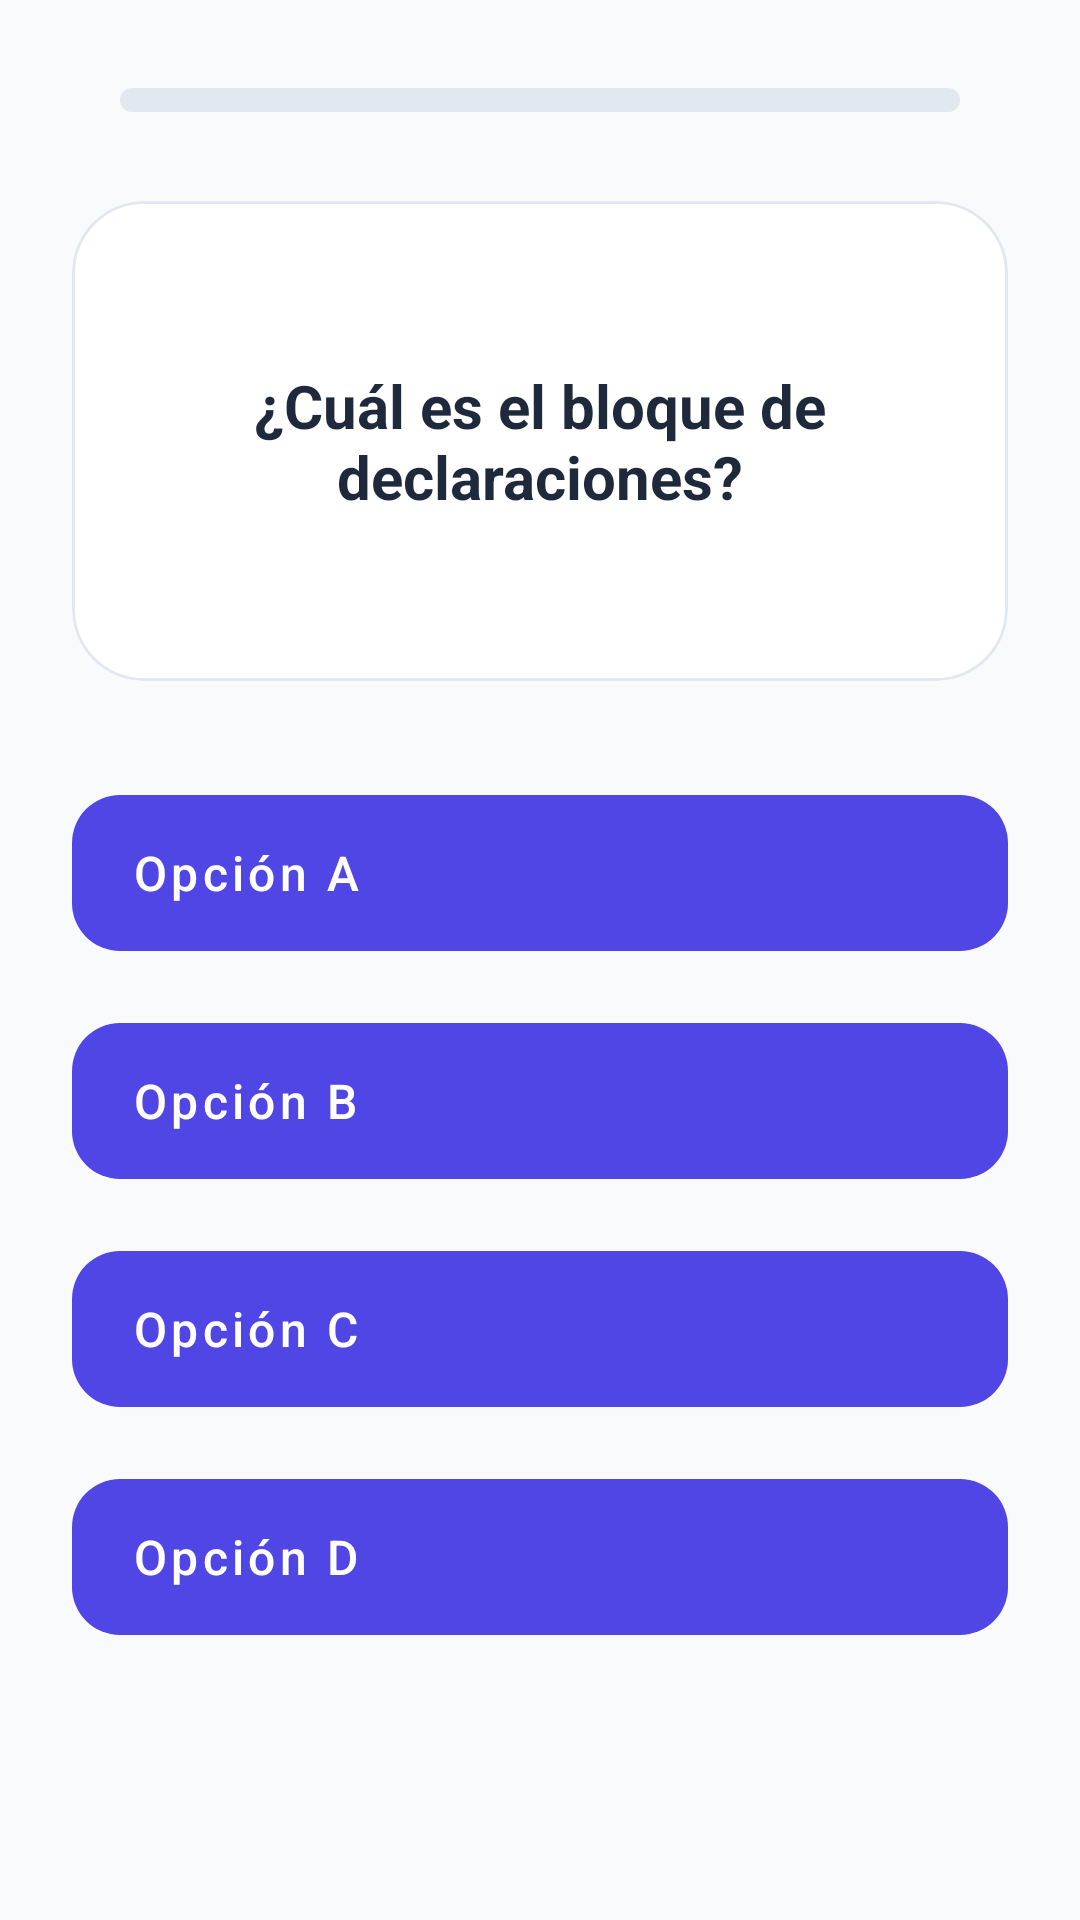

Write the Android layout XML for this screen, with the resource values it uses.
<!-- AndroidManifest.xml: activity theme Theme.DamTests -->
<!-- res/layout/activity_quiz.xml -->
<?xml version="1.0" encoding="utf-8"?>
<ScrollView xmlns:android="http://schemas.android.com/apk/res/android"
    xmlns:app="http://schemas.android.com/apk/res-auto"
    android:layout_width="match_parent"
    android:layout_height="match_parent"
    android:fillViewport="true"
    android:background="#F8FAFC"
    android:fitsSystemWindows="true">

    <LinearLayout
        android:layout_width="match_parent"
        android:layout_height="wrap_content"
        android:orientation="vertical"
        android:paddingBottom="32dp">

        <LinearLayout
            android:layout_width="match_parent"
            android:layout_height="wrap_content"
            android:gravity="center_vertical"
            android:layout_marginTop="24dp"
            android:layout_marginHorizontal="24dp"
            android:layout_marginBottom="24dp">

            <TextView
                android:id="@+id/tvQuestionCount"
                android:layout_width="wrap_content"
                android:layout_height="wrap_content"
                android:text=""
                android:textColor="#64748B"
                android:textSize="14sp"
                android:textStyle="bold" />

            <ProgressBar
                android:id="@+id/quizProgressBar"
                style="@android:style/Widget.ProgressBar.Horizontal"
                android:layout_width="0dp"
                android:layout_height="8dp"
                android:layout_weight="1"
                android:layout_marginHorizontal="16dp"
                android:progress="0"
                android:max="10"
                android:progressDrawable="@drawable/custom_progress_bar" />
        </LinearLayout>

        <com.google.android.material.card.MaterialCardView
            android:layout_width="match_parent"
            android:layout_height="wrap_content"
            android:layout_marginHorizontal="24dp"
            android:layout_marginBottom="32dp"
            app:cardCornerRadius="24dp"
            app:cardElevation="0dp"
            app:strokeWidth="1dp"
            app:strokeColor="#E2E8F0">

            <TextView
                android:id="@+id/tvQuestionText"
                android:layout_width="match_parent"
                android:layout_height="wrap_content"
                android:minHeight="160dp"
                android:gravity="center"
                android:padding="24dp"
                android:text="¿Cuál es el bloque de declaraciones?"
                android:textSize="20sp"
                android:textColor="#1E293B"
                android:textStyle="bold" />
        </com.google.android.material.card.MaterialCardView>

        <com.google.android.material.button.MaterialButton
            android:id="@+id/btnOptionA"
            style="@style/Widget.MaterialComponents.Button.UnelevatedButton"
            android:layout_width="match_parent"
            android:layout_height="wrap_content"
            android:minHeight="64dp"
            android:layout_marginHorizontal="24dp"
            android:layout_marginBottom="12dp"
            android:text="Opción A"
            android:textAlignment="viewStart"
            android:paddingHorizontal="20dp"
            android:textAllCaps="false"
            android:textSize="16sp"
            app:cornerRadius="16dp"
            app:backgroundTint="#4F46E5"
            android:textColor="#FFFFFF" />

        <com.google.android.material.button.MaterialButton
            android:id="@+id/btnOptionB"
            style="@style/Widget.MaterialComponents.Button.UnelevatedButton"
            android:layout_width="match_parent"
            android:layout_height="wrap_content"
            android:minHeight="64dp"
            android:layout_marginHorizontal="24dp"
            android:layout_marginBottom="12dp"
            android:text="Opción B"
            android:textAlignment="viewStart"
            android:paddingHorizontal="20dp"
            android:textAllCaps="false"
            android:textSize="16sp"
            app:cornerRadius="16dp"
            app:backgroundTint="#4F46E5"
            android:textColor="#FFFFFF" />

        <com.google.android.material.button.MaterialButton
            android:id="@+id/btnOptionC"
            style="@style/Widget.MaterialComponents.Button.UnelevatedButton"
            android:layout_width="match_parent"
            android:layout_height="wrap_content"
            android:minHeight="64dp"
            android:layout_marginHorizontal="24dp"
            android:layout_marginBottom="12dp"
            android:text="Opción C"
            android:textAlignment="viewStart"
            android:paddingHorizontal="20dp"
            android:textAllCaps="false"
            android:textSize="16sp"
            app:cornerRadius="16dp"
            app:backgroundTint="#4F46E5"
            android:textColor="#FFFFFF" />

        <com.google.android.material.button.MaterialButton
            android:id="@+id/btnOptionD"
            style="@style/Widget.MaterialComponents.Button.UnelevatedButton"
            android:layout_width="match_parent"
            android:layout_height="wrap_content"
            android:minHeight="64dp"
            android:layout_marginHorizontal="24dp"
            android:text="Opción D"
            android:textAlignment="viewStart"
            android:paddingHorizontal="20dp"
            android:textAllCaps="false"
            android:textSize="16sp"
            app:cornerRadius="16dp"
            app:backgroundTint="#4F46E5"
            android:textColor="#FFFFFF" />

    </LinearLayout>
</ScrollView>
<!-- resources referenced by this layout -->
<resources>
  <!-- drawable custom_progress_bar (drawable) -->
  <?xml version="1.0" encoding="utf-8"?>
  <layer-list xmlns:android="http://schemas.android.com/apk/res/android">
      <item android:id="@android:id/background">
          <shape>
              <corners android:radius="10dp" />
              <solid android:color="#E2E8F0" />
          </shape>
      </item>
      <item android:id="@android:id/progress">
          <clip>
              <shape>
                  <corners android:radius="10dp" />
                  <solid android:color="#4F46E5" />
              </shape>
          </clip>
      </item>
  </layer-list>
  <style name="Theme.DamTests" parent="Theme.MaterialComponents.DayNight.NoActionBar">
          <item name="colorPrimary">#4F46E5</item>
          <item name="colorPrimaryVariant">#3730A3</item>
          <item name="colorOnPrimary">#FFFFFF</item>
          <item name="colorSecondary">#10B981</item>
          <item name="colorSecondaryVariant">#059669</item>
          <item name="colorOnSecondary">#FFFFFF</item>
  
          <item name="android:windowBackground">#F8FAFC</item>
          <item name="colorSurface">#FFFFFF</item>
          <item name="colorOnSurface">#1E293B</item>
  
          <item name="windowActionBar">false</item>
          <item name="windowNoTitle">true</item>
          <item name="android:statusBarColor">#4F46E5</item>
          <item name="android:windowLightStatusBar">false</item>
          <item name="android:fitsSystemWindows">true</item>
      </style>
</resources>
